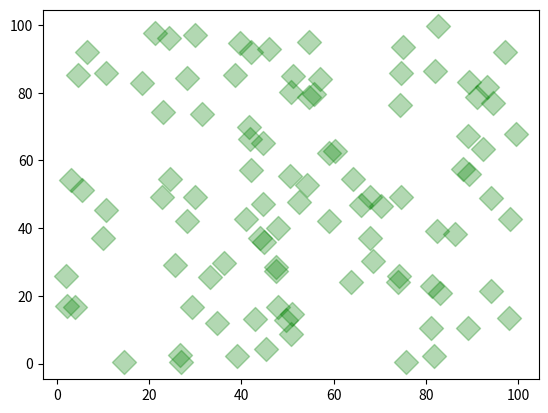

Generate this figure with matplotlib:
#Scatter plotting with random generated numbers

import numpy as np
import matplotlib.pyplot as plt

x_data=np.random.random(100)*100
y_data=np.random.random(100)*100

plt.scatter(x_data,y_data,color='green',s=150,marker='D',alpha=0.3)
plt.show()
